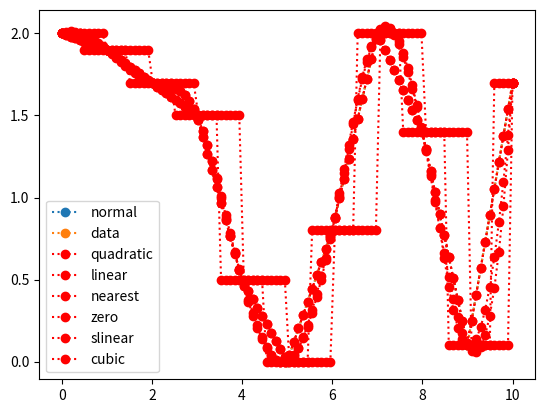

Generate this figure with matplotlib:
import numpy as np
import matplotlib.pyplot as plt
x=np.arange(11)
y=np.array([2,1.9,1.7, 1.5,0.5,0,0.8,2,1.4,0.1,1.7])
plt.plot(x,y,"o:",label="normal")#markwith doted line
plt.legend()
#plt.plot(x,y,"o")# only marked nor dotted line
plt.show()

print('''scipy.interpolate
      from scipy.interpolate import interp1d''')
from scipy.interpolate import interp1d
predict_quad=interp1d(x,y,kind="quadratic")
predict_linear=interp1d(x,y,kind="linear")
predict_nearest=interp1d(x,y,kind="nearest")
predict_zero=interp1d(x,y,kind="zero")
predict_slinear=interp1d(x,y,kind="slinear")
predict_cubic=interp1d(x,y,kind="cubic")

x2=np.linspace(0,10,100)
y_q=np.array([predict_quad(x) for x in x2])
y_l=np.array([predict_linear(x) for x in x2])
y_n=np.array([predict_nearest(x) for x in x2])
y_z=np.array([predict_zero(x) for x in x2])
y_sl=np.array([predict_slinear(x) for x in x2])
y_c=np.array([predict_cubic(x) for x in x2])

y2=[y_q,y_l,y_n,y_z,y_sl,y_c]
names = ['quadratic','linear','nearest','zero','slinear','cubic']
plt.plot(x,y,"o:",label="data")
plt.legend()
plt.show()
for i,names in zip(y2,names):
    plt.plot(x2,i,"ro:",label=names)
    plt.legend()
    plt.show()

